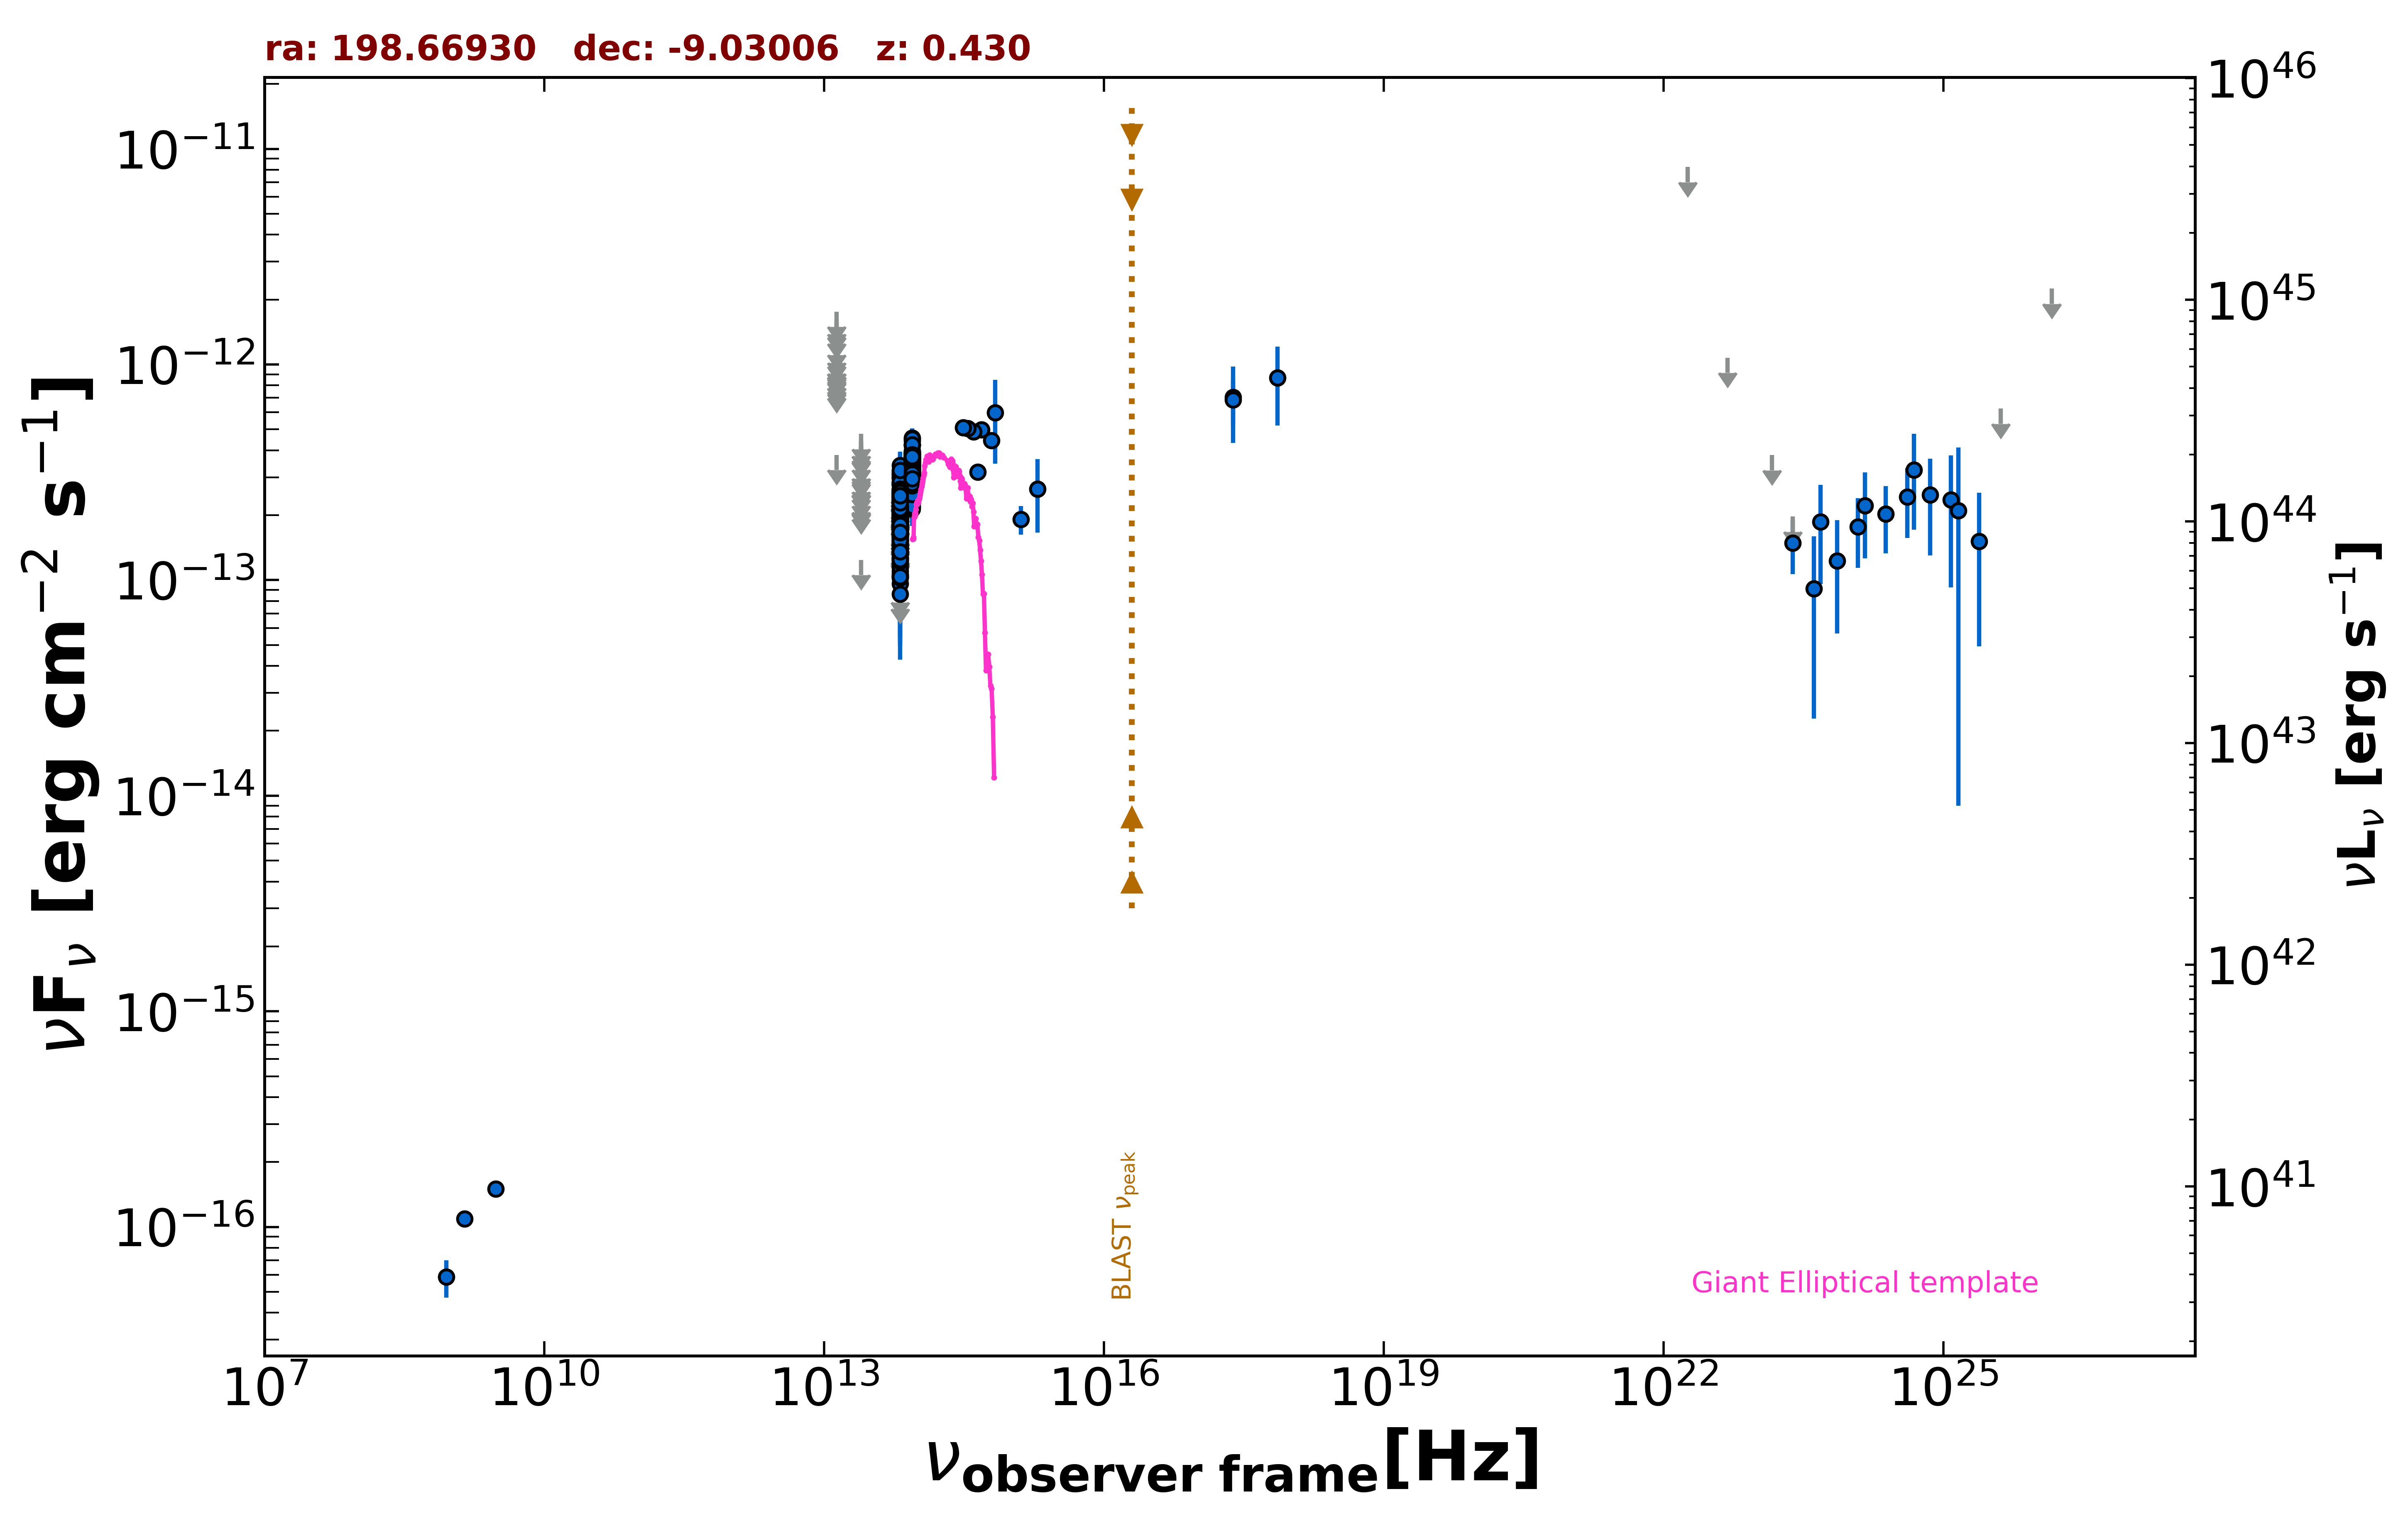

Data behind this chart, as committed beside it:
freq., flux, err_flux, MJD_start, MJD_end, flag, catalog, reference
1.400e+09, 1.092e-16, 7.000e-18, 55000, 55000, , NVSS, Condon et al. 1998  AJ  115  1693
8.870e+08, 5.854e-17, 1.153e-17, 55000, 55000, , RACS, Hale et al. 2021  PASA  38  e058
3.000e+09, 1.498e-16, 9.900e-18, 55000, 55000, , VLASSQL, Gordon et al. 2021  ApJS  255  30
2.418e+17, 7.053e-13, 2.730e-13, 55000, 55000, , XMMSL2, Saxton et al. 2008  A&A  480  611
7.253e+17, 8.657e-13, 3.445e-13, 55000, 55000, , XMMSL2, Saxton et al. 2008  A&A  480  611
2.418e+17, 6.850e-13, 1.613e-13, 55000, 55000, , RASS, Boller et al. 2016  A&A  103  1
8.817e+13, 2.902e-13, 2.700e-15, 55000, 55000, , UNWISE, Schlafly et al. 2019  ApJS  240  30
6.517e+13, 1.900e-13, 3.850e-15, 55000, 55000, , UNWISE, Schlafly et al. 2019  ApJS  240  30
8.817e+13, 3.380e-13, 9.350e-15, 55000, 55000, , WISE, Wright et al. 2010  AJ  140  1868
6.517e+13, 2.083e-13, 9.400e-15, 55000, 55000, , WISE, Wright et al. 2010  AJ  140  1868
2.498e+13, 1.241e-13, 0.000e+00, 55000, 55000, UL, WISE, Wright et al. 2010  AJ  140  1868
1.363e+13, 3.809e-13, 0.000e+00, 55000, 55000, UL, WISE, Wright et al. 2010  AJ  140  1868
8.817e+13, 2.568e-13, 2.650e-14, 56670, 56670, , NEOWISE, Mainzer et al. 2014  ApJ  792  30
6.517e+13, 1.404e-13, 4.155e-14, 56670, 56670, , NEOWISE, Mainzer et al. 2014  ApJ  792  30
8.817e+13, 2.863e-13, 2.560e-14, 56670, 56670, , NEOWISE, Mainzer et al. 2014  ApJ  792  30
6.517e+13, 1.356e-13, 4.235e-14, 56670, 56670, , NEOWISE, Mainzer et al. 2014  ApJ  792  30
8.817e+13, 3.251e-13, 3.120e-14, 56670, 56670, , NEOWISE, Mainzer et al. 2014  ApJ  792  30
6.517e+13, 2.980e-13, 4.210e-14, 56670, 56670, , NEOWISE, Mainzer et al. 2014  ApJ  792  30
8.817e+13, 2.935e-13, 2.520e-14, 56670, 56670, , NEOWISE, Mainzer et al. 2014  ApJ  792  30
6.517e+13, 1.595e-13, 3.645e-14, 56670, 56670, , NEOWISE, Mainzer et al. 2014  ApJ  792  30
8.817e+13, 3.754e-13, 3.150e-14, 56670, 56670, , NEOWISE, Mainzer et al. 2014  ApJ  792  30
6.517e+13, 2.452e-13, 3.965e-14, 56670, 56670, , NEOWISE, Mainzer et al. 2014  ApJ  792  30
8.817e+13, 2.757e-13, 2.670e-14, 56670, 56670, , NEOWISE, Mainzer et al. 2014  ApJ  792  30
6.517e+13, 2.139e-13, 4.665e-14, 56670, 56670, , NEOWISE, Mainzer et al. 2014  ApJ  792  30
8.817e+13, 3.513e-13, 2.625e-14, 56670, 56670, , NEOWISE, Mainzer et al. 2014  ApJ  792  30
6.517e+13, 2.083e-13, 4.095e-14, 56670, 56670, , NEOWISE, Mainzer et al. 2014  ApJ  792  30
8.817e+13, 2.906e-13, 2.925e-14, 56670, 56670, , NEOWISE, Mainzer et al. 2014  ApJ  792  30
6.517e+13, 1.067e-13, 4.296e-14, 56670, 56670, , NEOWISE, Mainzer et al. 2014  ApJ  792  30
8.817e+13, 2.623e-13, 2.565e-14, 56670, 56670, , NEOWISE, Mainzer et al. 2014  ApJ  792  30
6.517e+13, 1.919e-13, 4.005e-14, 56670, 56670, , NEOWISE, Mainzer et al. 2014  ApJ  792  30
8.817e+13, 3.638e-13, 2.650e-14, 57567, 57567, , NEOWISE, Mainzer et al. 2014  ApJ  792  30
6.517e+13, 2.335e-13, 3.865e-14, 57567, 57567, , NEOWISE, Mainzer et al. 2014  ApJ  792  30
8.817e+13, 3.355e-13, 2.880e-14, 57567, 57567, , NEOWISE, Mainzer et al. 2014  ApJ  792  30
6.517e+13, 1.256e-13, 4.228e-14, 57567, 57567, , NEOWISE, Mainzer et al. 2014  ApJ  792  30
8.817e+13, 3.370e-13, 3.080e-14, 57567, 57567, , NEOWISE, Mainzer et al. 2014  ApJ  792  30
6.517e+13, 1.621e-13, 4.425e-14, 57567, 57567, , NEOWISE, Mainzer et al. 2014  ApJ  792  30
8.817e+13, 3.750e-13, 3.010e-14, 57567, 57567, , NEOWISE, Mainzer et al. 2014  ApJ  792  30
6.517e+13, 1.848e-13, 4.185e-14, 57567, 57567, , NEOWISE, Mainzer et al. 2014  ApJ  792  30
8.817e+13, 3.370e-13, 2.950e-14, 57567, 57567, , NEOWISE, Mainzer et al. 2014  ApJ  792  30
6.517e+13, 1.397e-13, 0.000e+00, 57567, 57567, UL, NEOWISE, Mainzer et al. 2014  ApJ  792  30
8.817e+13, 3.866e-13, 2.855e-14, 57568, 57568, , NEOWISE, Mainzer et al. 2014  ApJ  792  30
6.517e+13, 2.427e-13, 3.860e-14, 57568, 57568, , NEOWISE, Mainzer et al. 2014  ApJ  792  30
8.817e+13, 3.210e-13, 2.755e-14, 57568, 57568, , NEOWISE, Mainzer et al. 2014  ApJ  792  30
6.517e+13, 2.261e-13, 3.530e-14, 57568, 57568, , NEOWISE, Mainzer et al. 2014  ApJ  792  30
8.817e+13, 2.943e-13, 2.740e-14, 57567, 57567, , NEOWISE, Mainzer et al. 2014  ApJ  792  30
6.517e+13, 3.069e-13, 4.315e-14, 57567, 57567, , NEOWISE, Mainzer et al. 2014  ApJ  792  30
8.817e+13, 3.572e-13, 2.730e-14, 57567, 57567, , NEOWISE, Mainzer et al. 2014  ApJ  792  30
6.517e+13, 2.277e-13, 4.030e-14, 57567, 57567, , NEOWISE, Mainzer et al. 2014  ApJ  792  30
8.817e+13, 3.330e-13, 2.735e-14, 57567, 57567, , NEOWISE, Mainzer et al. 2014  ApJ  792  30
6.517e+13, 2.171e-13, 4.225e-14, 57567, 57567, , NEOWISE, Mainzer et al. 2014  ApJ  792  30
8.817e+13, 3.370e-13, 2.700e-14, 57567, 57567, , NEOWISE, Mainzer et al. 2014  ApJ  792  30
6.517e+13, 1.461e-13, 4.565e-14, 57567, 57567, , NEOWISE, Mainzer et al. 2014  ApJ  792  30
8.817e+13, 2.965e-13, 2.870e-14, 59019, 59019, , NEOWISE, Mainzer et al. 2014  ApJ  792  30
6.517e+13, 2.047e-13, 0.000e+00, 59019, 59019, UL, NEOWISE, Mainzer et al. 2014  ApJ  792  30
8.817e+13, 2.993e-13, 4.645e-14, 57034, 57034, , NEOWISE, Mainzer et al. 2014  ApJ  792  30
6.517e+13, 2.361e-13, 8.640e-14, 57034, 57034, , NEOWISE, Mainzer et al. 2014  ApJ  792  30
8.817e+13, 2.648e-13, 3.155e-14, 57034, 57034, , NEOWISE, Mainzer et al. 2014  ApJ  792  30
6.517e+13, 1.873e-13, 7.190e-14, 57034, 57034, , NEOWISE, Mainzer et al. 2014  ApJ  792  30
8.817e+13, 3.245e-13, 2.905e-14, 57034, 57034, , NEOWISE, Mainzer et al. 2014  ApJ  792  30
6.517e+13, 1.944e-13, 0.000e+00, 57034, 57034, UL, NEOWISE, Mainzer et al. 2014  ApJ  792  30
... 538 more rows
